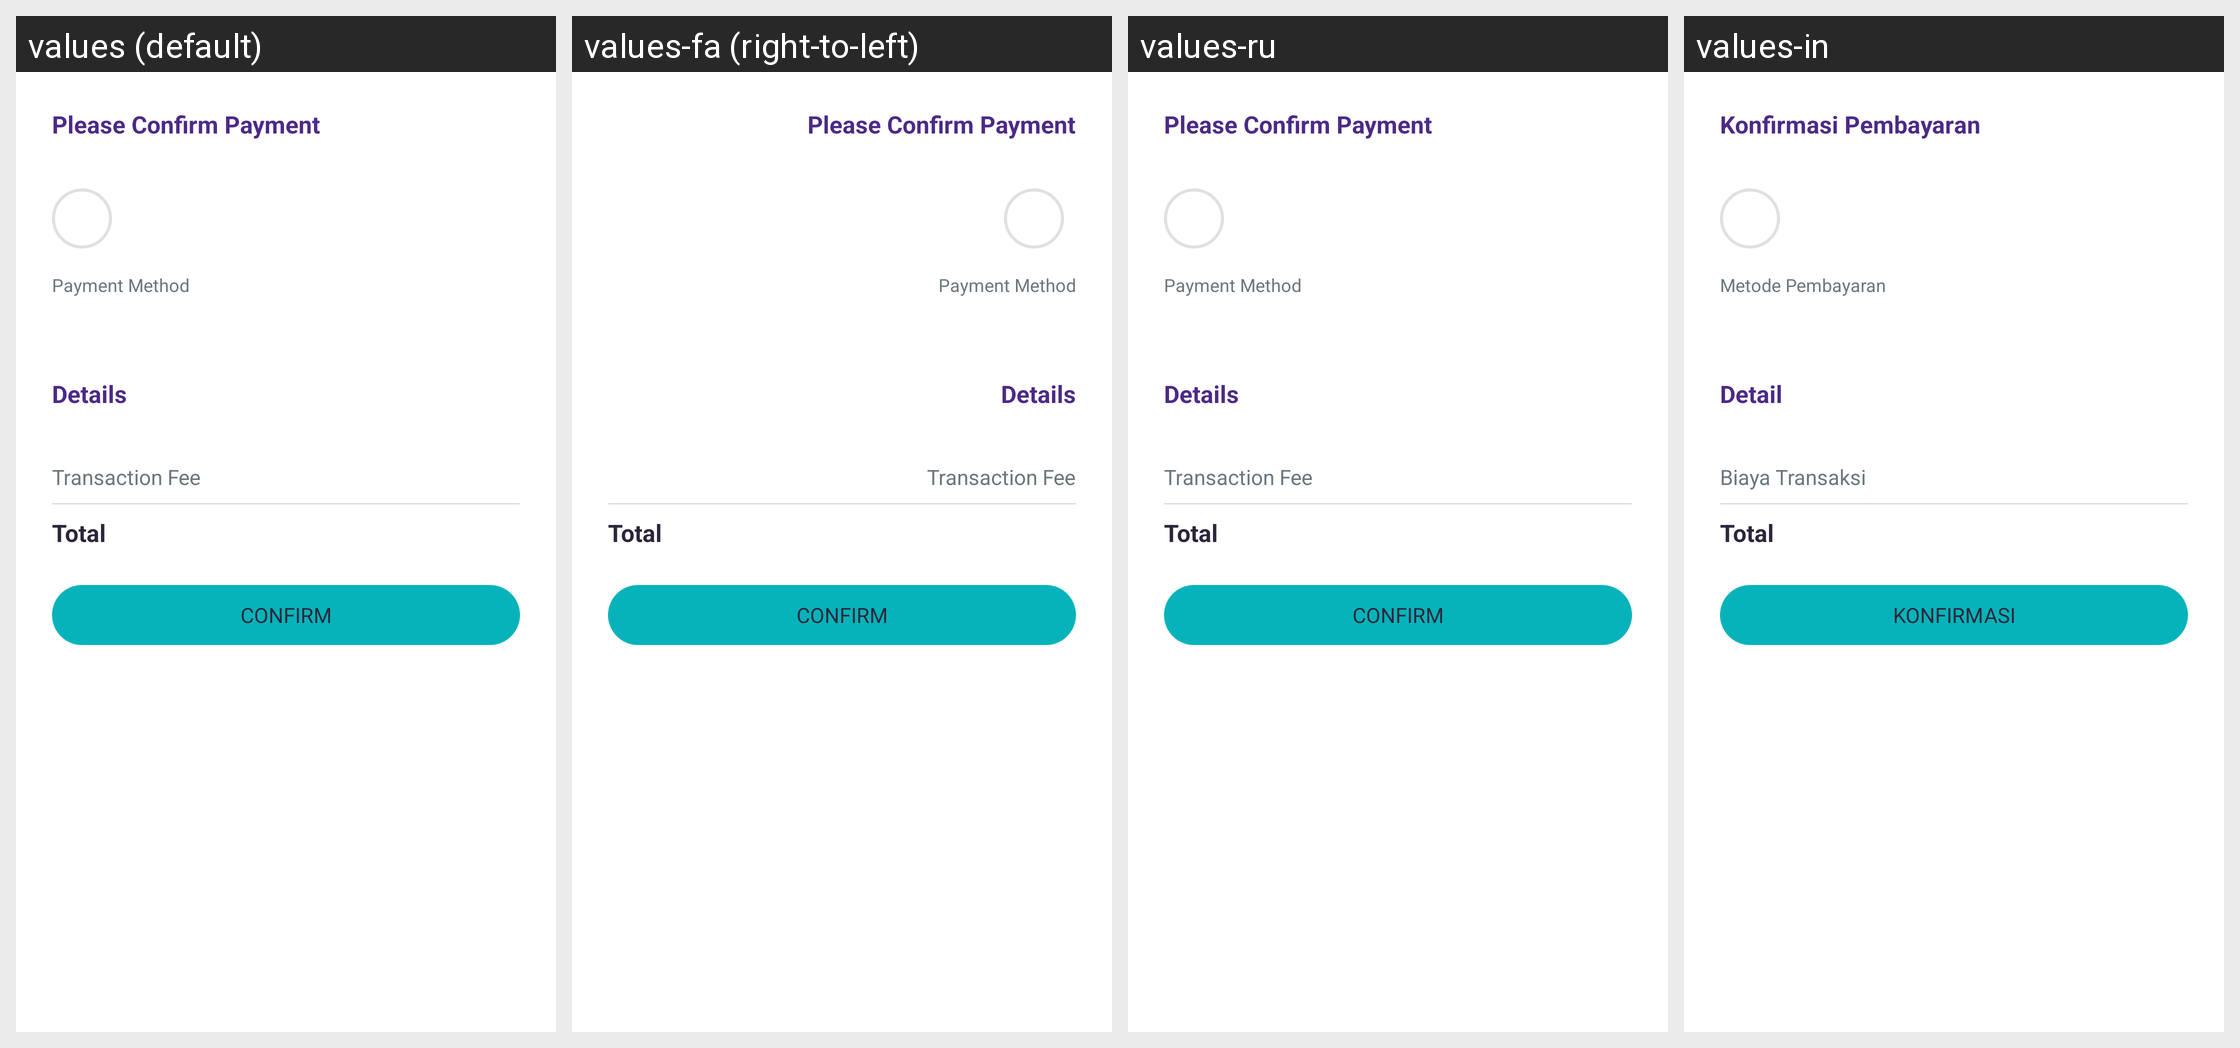

Here is an Android app screen in its default locale and in the app's own translations. Write out the translated-string differences for the strings that appear on this screen.
Android screen res/layout/view_dialog_confirmation_bill.xml rendered under 4 locales, left to right: values (default), values-fa (right-to-left), values-ru, values-in. Device: Nexus 5 (rendered at 1080×1920; each locale shown at half size, 540×960, under a caption strip naming it); theme Theme.AppTheme.
Other locales in the repository, not shown: values-ar, values-ca, values-de, values-es, values-fr, values-hi, values-it, values-ja, values-ko, values-pt, values-zh, values-zh-rTW.
Strings drawn on this screen, with the default value and each locale's value (text and hints the layout hard-codes, and strings that could not be matched under every locale, appear in the picture but are not listed):

title_confirm_payment
  values: Please Confirm Payment
  values-fa: Please Confirm Payment  [not translated; the default value is used]
  values-ru: Please Confirm Payment  [not translated; the default value is used]
  values-in: Konfirmasi Pembayaran

msg_payment_method
  values: Payment Method
  values-fa: Payment Method  [not translated; the default value is used]
  values-ru: Payment Method  [not translated; the default value is used]
  values-in: Metode Pembayaran

action_confirm
  values: Confirm
  values-fa: Confirm  [not translated; the default value is used]
  values-ru: Confirm  [not translated; the default value is used]
  values-in: KONFIRMASI

msg_bill_details
  values: Details
  values-fa: Details  [not translated; the default value is used]
  values-ru: Details  [not translated; the default value is used]
  values-in: Detail

msg_transaction_fee
  values: Transaction Fee
  values-fa: Transaction Fee  [not translated; the default value is used]
  values-ru: Transaction Fee  [not translated; the default value is used]
  values-in: Biaya Transaksi

msg_bill_total
  values: Total
  values-fa: Total  [not translated; the default value is used]
  values-ru: Total  [not translated; the default value is used]
  values-in: Total  [not translated; the default value is used]
